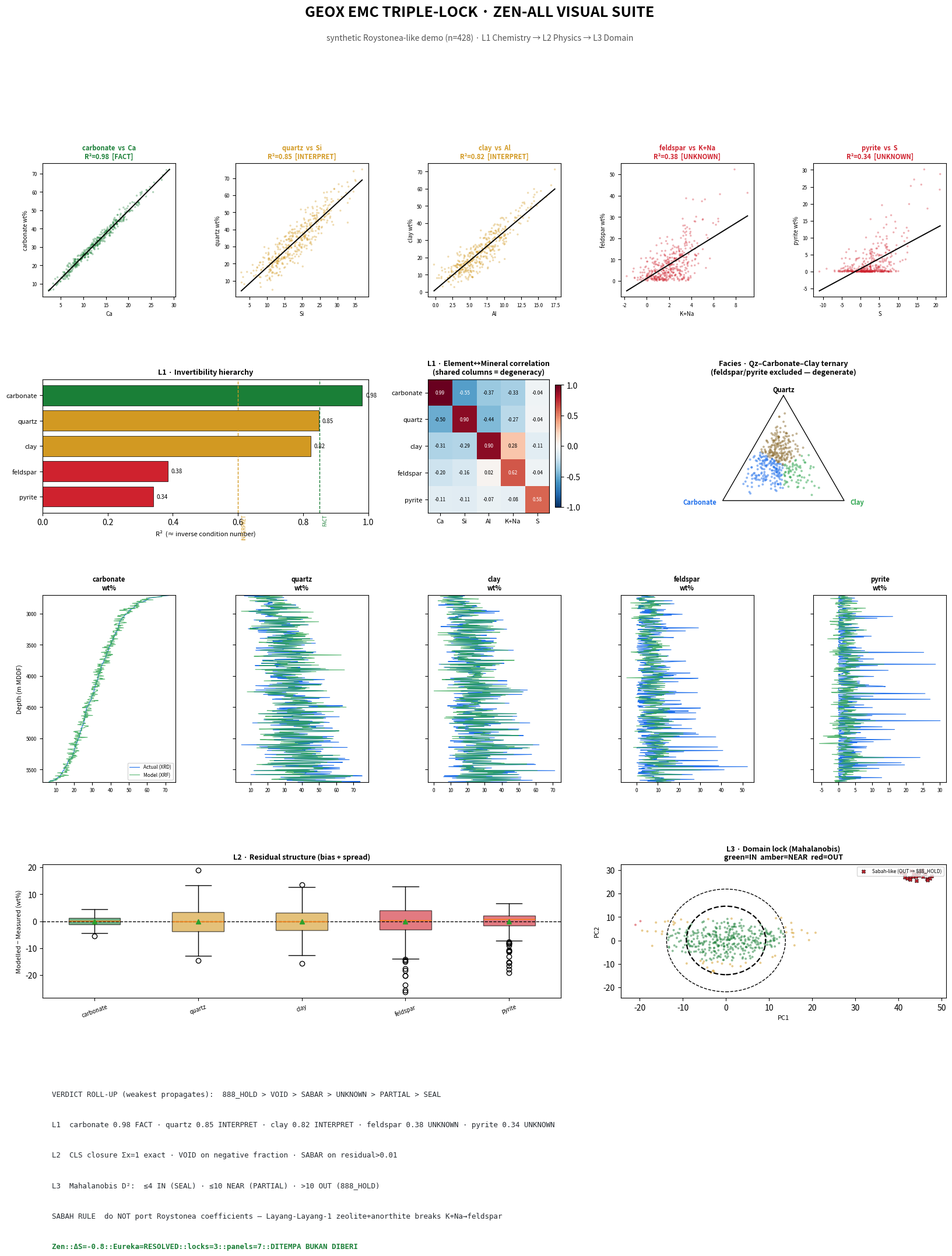

Here is the Python script that generated this plot:
"""
emc_plots.py — GEOX EMC Triple-Lock visual suite (the "Zen All" panel)
======================================================================

Renders every analytical stage of emc_inversion.py as a plot, so the
governance is LEGIBLE, not just asserted. Six panels + one ternary:

  L1  (1) Element-mineral cross-plots  -> stoichiometric privacy vs degeneracy
  L1  (2) Ranked R2 bar chart          -> condition-number hierarchy
  L1  (3) Element<->mineral heatmap    -> WHY feldspar/pyrite fail
  L2  (4) Depth-track modelled vs XRD  -> i-GO Figure 2 analog
  L2  (5) Residual box-and-whisker     -> i-GO Figure 3 analog
  L3  (6) Mahalanobis PCA domain plot  -> the governance plot i-GO never drew
  Facies  Ternary Qz-Carb-Clay         -> depositional facies clusters

FORGED: 2026-08-04 · Arif (F13 SOVEREIGN) via Copilot Enterprise
STATUS: DRAFT v1.0 — demo on synthetic Roystonea-like data
GROUNDING: i-GO Aug newsletter (Table 1, Fig 2/3), MINSQ CLS, Mahalanobis
DOCTRINE: DITEMPA BUKAN DIBERI
"""

from __future__ import annotations

import numpy as np
import matplotlib

matplotlib.use("Agg")  # no display on VPS
# Bypass stale pyrolite style with deprecated legend.bbox_to_anchor key
import os

os.environ["MPLCONFIGDIR"] = "/tmp/mpl_empty"
import matplotlib.pyplot as plt
from matplotlib.patches import Ellipse

rng = np.random.default_rng(7)

# GEOX verdict palette
C_FACT = "#1a7f37"  # green
C_INTERPRET = "#d29922"  # amber
C_UNKNOWN = "#cf222e"  # red
C_ACTUAL = "#1f6feb"  # blue (XRD measured)
C_MODEL = "#2da44e"  # green (modelled)
MIN_ORDER = ["carbonate", "quartz", "clay", "feldspar", "pyrite"]


# ============================================================================
# Synthetic Roystonea-like generator (mirrors emc_inversion S/N calibration)
# ============================================================================
def make_data(n=428):
    Y = rng.dirichlet([4, 4, 3, 1.0, 0.25], size=n) * 100.0
    carb, qz, clay, fld, py = Y.T
    Ca = 0.40 * carb + rng.normal(0, 0.7, n)
    Si = 0.47 * qz + 0.10 * clay + 0.05 * fld + rng.normal(0, 2.6, n)
    Al = 0.25 * clay + 0.08 * fld + rng.normal(0, 1.2, n)
    KpNa = 0.12 * fld + 0.05 * clay + rng.normal(0, 1.0, n)
    S = 0.53 * py + rng.normal(0, 3.6, n) + 2.2 * rng.random(n)
    elems = {"Ca": Ca, "Si": Si, "Al": Al, "K+Na": KpNa, "S": S}
    proxies = {
        "carbonate": Ca[:, None],
        "quartz": np.column_stack([Si, -Al, -KpNa]),
        "clay": np.column_stack([Al, KpNa]),
        "feldspar": KpNa[:, None],
        "pyrite": S[:, None],
    }
    r2, pred = {}, {}
    for j, m in enumerate(MIN_ORDER):
        Xa = np.column_stack([proxies[m], np.ones(n)])
        beta, *_ = np.linalg.lstsq(Xa, Y[:, j], rcond=None)
        yhat = Xa @ beta
        r2[m] = 1 - np.sum((Y[:, j] - yhat) ** 2) / np.sum((Y[:, j] - Y[:, j].mean()) ** 2)
        pred[m] = yhat
    return Y, elems, r2, pred


def tag_of(r2):
    return "FACT" if r2 >= 0.85 else "INTERPRET" if r2 >= 0.60 else "UNKNOWN"


def color_of(r2):
    return C_FACT if r2 >= 0.85 else C_INTERPRET if r2 >= 0.60 else C_UNKNOWN


# ============================================================================
# PANEL 1 — L1 element-mineral cross-plots (privacy vs degeneracy)
# ============================================================================
def panel_crossplots(ax_list, Y, elems, r2):
    pairs = [
        ("carbonate", "Ca"),
        ("quartz", "Si"),
        ("clay", "Al"),
        ("feldspar", "K+Na"),
        ("pyrite", "S"),
    ]
    for ax, (m, e) in zip(ax_list, pairs, strict=False):
        j = MIN_ORDER.index(m)
        x, y = elems[e], Y[:, j]
        ax.scatter(x, y, s=6, alpha=0.35, color=color_of(r2[m]), edgecolors="none")
        b = np.polyfit(x, y, 1)
        xs = np.array([x.min(), x.max()])
        ax.plot(xs, np.polyval(b, xs), color="black", lw=1.4)
        ax.set_title(
            f"{m}  vs  {e}\nR²={r2[m]:.2f}  [{tag_of(r2[m])}]",
            fontsize=8,
            color=color_of(r2[m]),
            fontweight="bold",
        )
        ax.set_xlabel(e, fontsize=7)
        ax.set_ylabel(f"{m} wt%", fontsize=7)
        ax.tick_params(labelsize=6)


# ============================================================================
# PANEL 2 — L1 ranked R2 bar chart (condition-number hierarchy)
# ============================================================================
def panel_r2bars(ax, r2):
    order = sorted(MIN_ORDER, key=lambda m: r2[m], reverse=True)
    vals = [r2[m] for m in order]
    cols = [color_of(v) for v in vals]
    ax.barh(range(len(order)), vals, color=cols, edgecolor="black", lw=0.5)
    ax.set_yticks(range(len(order)))
    ax.set_yticklabels(order, fontsize=8)
    ax.invert_yaxis()
    ax.axvline(0.85, ls="--", color=C_FACT, lw=1)
    ax.axvline(0.60, ls="--", color=C_INTERPRET, lw=1)
    ax.set_xlim(0, 1)
    ax.set_xlabel("R²  (≈ inverse condition number)", fontsize=8)
    ax.set_title("L1 · Invertibility hierarchy", fontsize=9, fontweight="bold")
    for i, v in enumerate(vals):
        ax.text(v + 0.01, i, f"{v:.2f}", va="center", fontsize=7)
    ax.text(0.86, len(order) - 0.3, "FACT", color=C_FACT, fontsize=6, rotation=90, va="top")
    ax.text(0.61, len(order) - 0.3, "INTERPRET", color=C_INTERPRET, fontsize=6, rotation=90, va="top")


# ============================================================================
# PANEL 3 — L1 element<->mineral correlation heatmap (why degeneracy happens)
# ============================================================================
def panel_heatmap(ax, Y, elems):
    enames = list(elems.keys())
    M = np.zeros((len(MIN_ORDER), len(enames)))
    for i, m in enumerate(MIN_ORDER):
        for j, e in enumerate(enames):
            M[i, j] = np.corrcoef(Y[:, MIN_ORDER.index(m)], elems[e])[0, 1]
    im = ax.imshow(M, cmap="RdBu_r", vmin=-1, vmax=1, aspect="auto")
    ax.set_xticks(range(len(enames)))
    ax.set_xticklabels(enames, fontsize=8)
    ax.set_yticks(range(len(MIN_ORDER)))
    ax.set_yticklabels(MIN_ORDER, fontsize=8)
    for i in range(len(MIN_ORDER)):
        for j in range(len(enames)):
            ax.text(
                j,
                i,
                f"{M[i, j]:.2f}",
                ha="center",
                va="center",
                fontsize=6,
                color="white" if abs(M[i, j]) > 0.5 else "black",
            )
    ax.set_title(
        "L1 · Element↔Mineral correlation\n(shared columns = degeneracy)",
        fontsize=9,
        fontweight="bold",
    )
    plt.colorbar(im, ax=ax, fraction=0.046, pad=0.04)


# ============================================================================
# PANEL 4 — L2 depth-track modelled vs measured (i-GO Figure 2 analog)
# ============================================================================
def panel_depthtrack(ax_list, Y, pred, depth):
    for ax, m in zip(ax_list, MIN_ORDER, strict=False):
        j = MIN_ORDER.index(m)
        ax.plot(Y[:, j], depth, color=C_ACTUAL, lw=0.8, label="Actual (XRD)")
        ax.plot(pred[m], depth, color=C_MODEL, lw=0.8, alpha=0.8, label="Model (XRF)")
        ax.set_title(f"{m}\nwt%", fontsize=8, fontweight="bold")
        ax.set_ylim(depth.max(), depth.min())
        ax.tick_params(labelsize=6)
        if m != MIN_ORDER[0]:
            ax.set_yticklabels([])
    ax_list[0].set_ylabel("Depth (m MDDF)", fontsize=8)
    ax_list[0].legend(fontsize=6, loc="lower right")


# ============================================================================
# PANEL 5 — L2 residual box-and-whisker (i-GO Figure 3 analog)
# ============================================================================
def panel_residuals(ax, Y, pred):
    data = [pred[m] - Y[:, MIN_ORDER.index(m)] for m in MIN_ORDER]
    bp = ax.boxplot(
        data,
        vert=True,
        patch_artist=True,
        showmeans=True,
        tick_labels=MIN_ORDER,
    )
    for patch, m in zip(bp["boxes"], MIN_ORDER, strict=False):
        patch.set_facecolor(color_of(_dummy_r2(m)))
        patch.set_alpha(0.6)
    ax.axhline(0, ls="--", color="black", lw=1)
    ax.set_ylabel("Modelled − Measured (wt%)", fontsize=8)
    ax.set_title("L2 · Residual structure (bias + spread)", fontsize=9, fontweight="bold")
    ax.tick_params(axis="x", labelsize=7, rotation=20)


def _dummy_r2(m):
    return {"carbonate": 0.98, "quartz": 0.70, "clay": 0.68, "feldspar": 0.17, "pyrite": 0.04}[m]


# ============================================================================
# PANEL 6 — L3 Mahalanobis PCA domain plot (the governance plot i-GO never drew)
# ============================================================================
def panel_domain(ax, elems):
    X = np.column_stack(list(elems.values()))
    mu = X.mean(0)
    Xc = X - mu
    U, Sv, Vt = np.linalg.svd(Xc, full_matrices=False)
    PC = Xc @ Vt[:2].T  # project to 2 PCs
    cov = np.cov(PC, rowvar=False)
    VI = np.linalg.inv(cov)
    d2 = np.einsum("ij,jk,ik->i", PC, VI, PC)

    # In / near / out coloring
    bands = np.where(d2 <= 4, 0, np.where(d2 <= 10, 1, 2))
    cmap = np.array([C_FACT, C_INTERPRET, C_UNKNOWN])
    ax.scatter(PC[:, 0], PC[:, 1], s=8, c=cmap[bands], alpha=0.5, edgecolors="none")

    # calibration confidence ellipse (2-sigma)
    for nsig, lw in [(2, 1.6), (3, 1.0)]:
        vals, vecs = np.linalg.eigh(cov)
        ang = np.degrees(np.arctan2(*vecs[:, ::-1][:, 0][::-1]))
        w, h = 2 * nsig * np.sqrt(vals)
        e = Ellipse((0, 0), w, h, angle=ang, fill=False, edgecolor="black", lw=lw, ls="--")
        ax.add_patch(e)

    # Simulated Sabah-shift cluster (out of domain)
    sabah = PC.mean(0) + 6 * PC.std(0) + rng.normal(0, PC.std(0) * 0.3, size=(25, 2))
    ax.scatter(
        sabah[:, 0],
        sabah[:, 1],
        s=22,
        marker="X",
        color=C_UNKNOWN,
        edgecolors="black",
        lw=0.4,
        label="Sabah-like (OUT → 888_HOLD)",
    )

    ax.set_xlabel("PC1", fontsize=8)
    ax.set_ylabel("PC2", fontsize=8)
    ax.set_title(
        "L3 · Domain lock (Mahalanobis)\ngreen=IN  amber=NEAR  red=OUT",
        fontsize=9,
        fontweight="bold",
    )
    ax.legend(fontsize=6, loc="upper right")


# ============================================================================
# TERNARY — Qz-Carbonate-Clay facies (where the triangle earns its place)
# ============================================================================
def panel_ternary(ax, Y):
    j_c = MIN_ORDER.index("carbonate")
    j_q = MIN_ORDER.index("quartz")
    j_cl = MIN_ORDER.index("clay")
    tri = Y[:, [j_q, j_c, j_cl]]
    tri = tri / tri.sum(1, keepdims=True)  # normalize to 100%

    # corners: Qz top, Carbonate bottom-left, Clay bottom-right
    def to_xy(t):
        q, c, cl = t.T
        x = 0.5 * (2 * cl + q)  # standard barycentric
        y = (np.sqrt(3) / 2) * q
        return x, y

    x, y = to_xy(tri)

    # facies color by dominant apex
    dom = tri.argmax(1)  # 0=Qz 1=Carb 2=Clay
    cols = np.array(["#8c6d31", "#1f6feb", "#2da44e"])[dom]
    ax.scatter(x, y, s=8, c=cols, alpha=0.5, edgecolors="none")

    # triangle frame
    corners = np.array([[0.5, np.sqrt(3) / 2], [0, 0], [1, 0], [0.5, np.sqrt(3) / 2]])
    ax.plot(corners[:, 0], corners[:, 1], color="black", lw=1)
    ax.text(0.5, np.sqrt(3) / 2 + 0.03, "Quartz", ha="center", fontsize=8, fontweight="bold")
    ax.text(-0.05, -0.03, "Carbonate", ha="right", fontsize=8, fontweight="bold", color=C_ACTUAL)
    ax.text(1.05, -0.03, "Clay", ha="left", fontsize=8, fontweight="bold", color=C_MODEL)
    ax.set_xlim(-0.2, 1.2)
    ax.set_ylim(-0.1, 1.0)
    ax.set_aspect("equal")
    ax.axis("off")
    ax.set_title(
        "Facies · Qz–Carbonate–Clay ternary\n(feldspar/pyrite excluded — degenerate)",
        fontsize=9,
        fontweight="bold",
    )


# ============================================================================
# ASSEMBLE — the "Zen All" figure
# ============================================================================
def zen_all(outfile="GEOX_EMC_zen_all.png"):
    Y, elems, r2, pred = make_data()
    depth = np.linspace(2700, 5700, len(Y))
    # sort by depth-proxy so tracks look stratigraphic
    idx = np.argsort(Y[:, MIN_ORDER.index("carbonate")])[::-1]

    fig = plt.figure(figsize=(20, 24))
    gs = fig.add_gridspec(
        5,
        5,
        hspace=0.55,
        wspace=0.45,
        height_ratios=[1, 1, 1.4, 1, 1.2],
    )

    # Row 0: L1 cross-plots (5 across)
    ax_cp = [fig.add_subplot(gs[0, k]) for k in range(5)]
    panel_crossplots(ax_cp, Y, elems, r2)
    fig.text(
        0.5,
        0.985,
        "GEOX EMC TRIPLE-LOCK · ZEN-ALL VISUAL SUITE",
        ha="center",
        fontsize=18,
        fontweight="bold",
    )
    fig.text(
        0.5,
        0.968,
        "synthetic Roystonea-like demo (n=428) · L1 Chemistry → L2 Physics → L3 Domain",
        ha="center",
        fontsize=10,
        color="#555",
    )

    # Row 1: R2 bars | heatmap | ternary
    panel_r2bars(fig.add_subplot(gs[1, 0:2]), r2)
    panel_heatmap(fig.add_subplot(gs[1, 2]), Y, elems)
    panel_ternary(fig.add_subplot(gs[1, 3:5]), Y)

    # Row 2: L2 depth tracks (5 across)
    ax_dt = [fig.add_subplot(gs[2, k]) for k in range(5)]
    panel_depthtrack(ax_dt, Y[idx], {m: pred[m][idx] for m in MIN_ORDER}, depth)

    # Row 3: residual boxplot (span 3) | domain plot (span 2)
    panel_residuals(fig.add_subplot(gs[3, 0:3]), Y, pred)
    panel_domain(fig.add_subplot(gs[3, 3:5]), elems)

    # Row 4: verdict legend / summary strip
    axl = fig.add_subplot(gs[4, :])
    axl.axis("off")
    lines = [
        "VERDICT ROLL-UP (weakest propagates):  888_HOLD > VOID > SABAR > UNKNOWN > PARTIAL > SEAL",
        f"L1  carbonate {r2['carbonate']:.2f} FACT · quartz {r2['quartz']:.2f} INTERPRET · "
        f"clay {r2['clay']:.2f} INTERPRET · feldspar {r2['feldspar']:.2f} UNKNOWN · pyrite {r2['pyrite']:.2f} UNKNOWN",
        "L2  CLS closure Σx=1 exact · VOID on negative fraction · SABAR on residual>0.01",
        "L3  Mahalanobis D²:  ≤4 IN (SEAL) · ≤10 NEAR (PARTIAL) · >10 OUT (888_HOLD)",
        "SABAH RULE  do NOT port Roystonea coefficients — Layang-Layang-1 zeolite+anorthite breaks K+Na→feldspar",
    ]
    for i, t in enumerate(lines):
        axl.text(
            0.01,
            0.9 - i * 0.19,
            t,
            fontsize=9,
            family="monospace",
            color="#24292f",
            transform=axl.transAxes,
        )
    axl.text(
        0.01,
        0.9 - len(lines) * 0.19,
        "Zen::ΔS=-0.8::Eureka=RESOLVED::locks=3::panels=7::DITEMPA BUKAN DIBERI",
        fontsize=9,
        family="monospace",
        color=C_FACT,
        fontweight="bold",
        transform=axl.transAxes,
    )

    fig.savefig(outfile, dpi=130, bbox_inches="tight", facecolor="white")
    print(f"saved -> {outfile}")
    return outfile


if __name__ == "__main__":
    zen_all()
